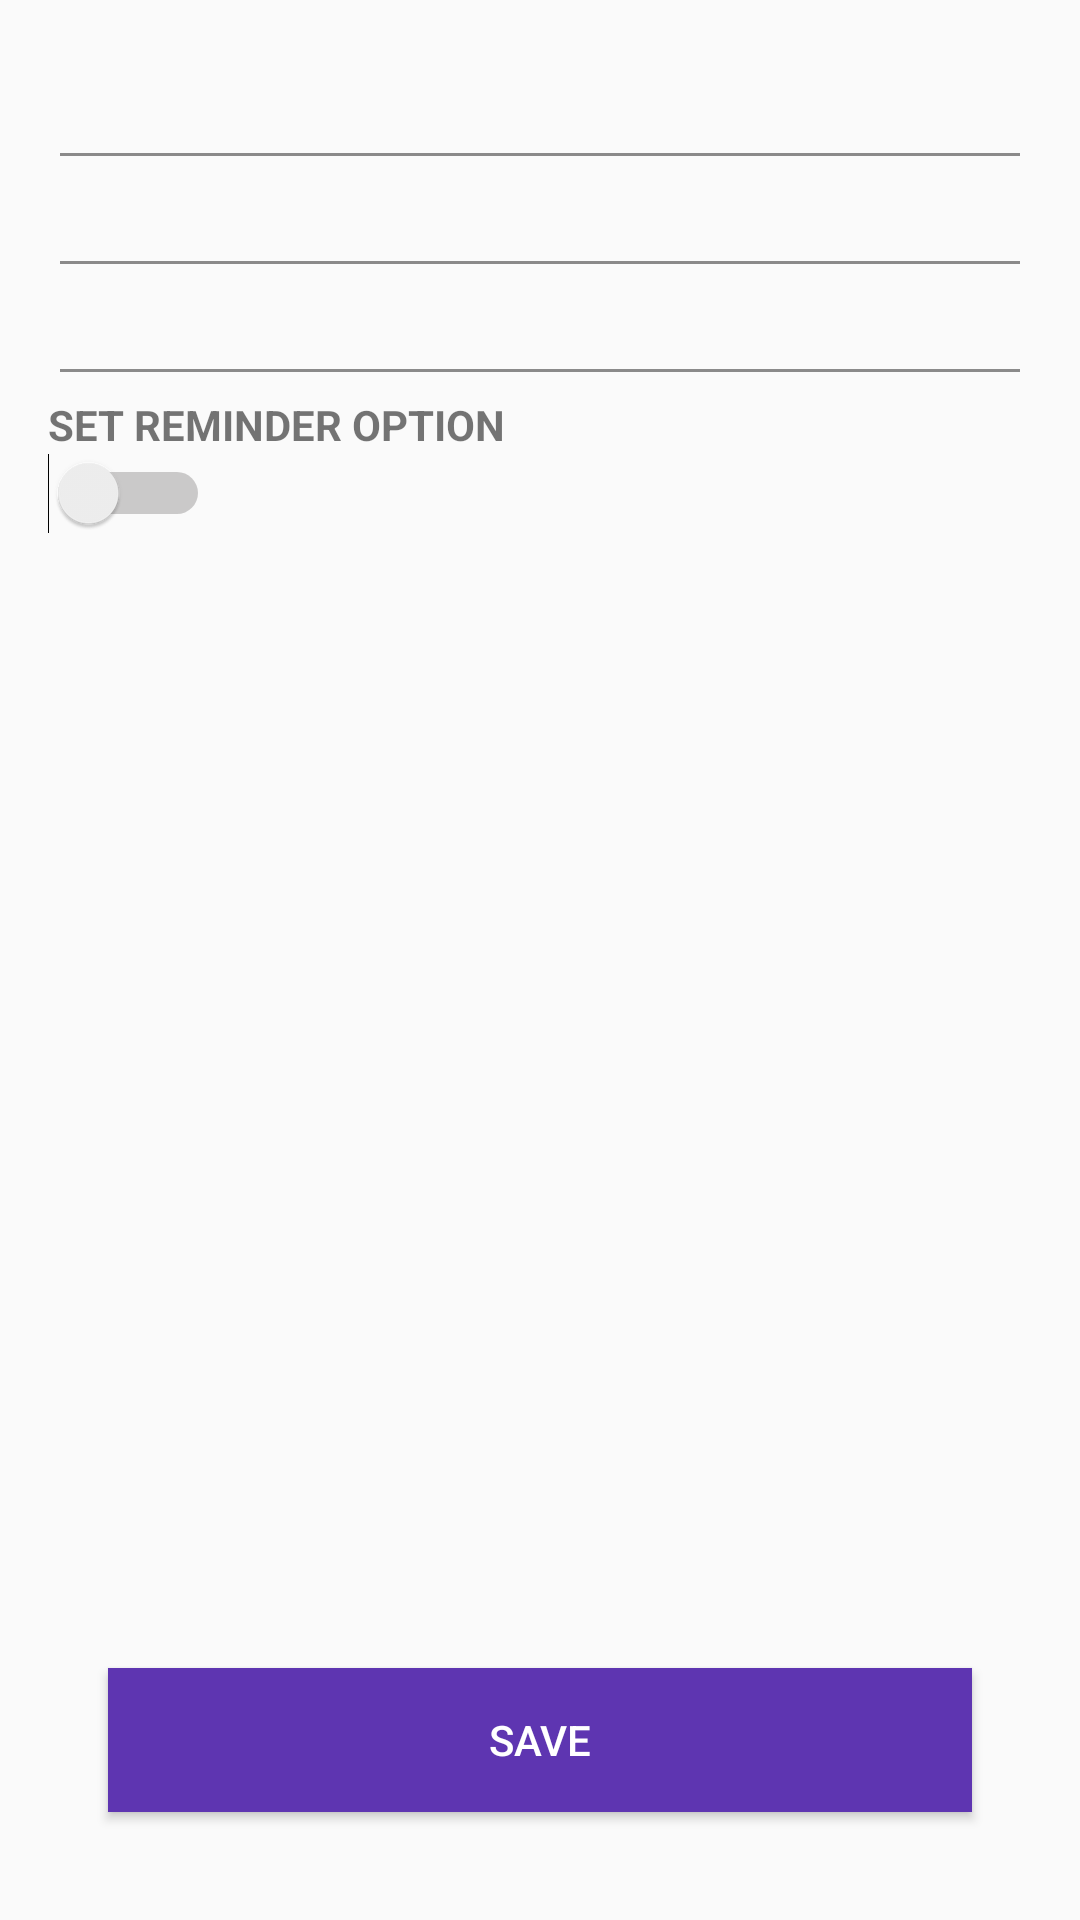

Layout XML and referenced resources for this Android screen:
<!-- AndroidManifest.xml: application theme AppTheme -->
<!-- res/layout/activity_update_category.xml -->
<?xml version="1.0" encoding="utf-8"?>
<RelativeLayout xmlns:android="http://schemas.android.com/apk/res/android"
    xmlns:tools="http://schemas.android.com/tools"
    android:id="@+id/activity_add_facility"
    android:layout_width="match_parent"
    android:layout_height="match_parent"
    android:paddingBottom="@dimen/activity_vertical_margin"
    android:paddingLeft="@dimen/activity_horizontal_margin"
    android:paddingRight="@dimen/activity_horizontal_margin"
    android:paddingTop="@dimen/activity_vertical_margin"
    tools:context="iss.nus.edu.medipalappln.activity.UpdateCategoryActivity">
    <ScrollView
        android:layout_width="match_parent"
        android:layout_height="wrap_content"
        android:layout_marginBottom="20dp"
        >

        <RelativeLayout
            android:layout_width="match_parent"
            android:layout_height="match_parent"
            android:layout_marginBottom="20dp"
            >

            <EditText
                android:id="@+id/et_catName"
                android:layout_width="match_parent"
                android:layout_height="wrap_content"
                android:textColor="#FF7F3300"
                android:textSize="20dip"
                android:textStyle="italic"
                />
            <EditText
                android:id="@+id/et_catCode"
                android:layout_width="match_parent"
                android:layout_height="wrap_content"
                android:textColor="#FF7F3300"
                android:textSize="14dip"
                android:textStyle="italic"
                android:layout_below="@id/et_catName"
                />

            <EditText
                android:id="@+id/et_catDesc"
                android:layout_width="match_parent"
                android:layout_height="wrap_content"
                android:textSize="14dip"
                android:textColor="#FF267F00"
                android:layout_below="@id/et_catCode"

                />



            <TextView
                android:layout_width="match_parent"
                android:layout_height="wrap_content"
                android:text="SET REMINDER OPTION"
                android:layout_below="@id/et_catDesc"
                android:id="@+id/tv_set_rem_id"
                android:textStyle="bold"
                />

            <Switch
                android:id="@+id/switch_category"
                android:layout_width="wrap_content"
                android:layout_height="wrap_content"
                android:textOff="DISABLED"
                android:textOn="ENABLED"
                android:layout_below="@id/tv_set_rem_id"
                />

        </RelativeLayout>
    </ScrollView>

    <Button
        android:id="@+id/btn_cat_update"
        android:layout_width="match_parent"
        android:layout_height="wrap_content"
        android:layout_alignParentBottom="true"
        android:layout_margin="20dp"
        android:background="@color/colorPrimary"
        android:text="@string/save"
        android:textColor="@android:color/white"
        />

</RelativeLayout>
<!-- resources referenced by this layout -->
<resources>
  <color name="colorPrimary">#5E35B1</color>
  <dimen name="activity_horizontal_margin">16dp</dimen>
  <dimen name="activity_vertical_margin">16dp</dimen>
  <string name="reminder">Reminder</string>
  <string name="save">Save</string>
  <style name="AppTheme" parent="Theme.AppCompat.Light.NoActionBar">
          
          <item name="colorPrimary">@color/colorPrimary</item>
          <item name="colorPrimaryDark">@color/colorPrimaryDark</item>
          <item name="colorAccent">@color/colorAccent</item>
          <item name="android:textColorPrimary">@color/primary_text_material_light</item>
          <item name="android:navigationBarColor">@android:color/darker_gray</item>
          <item name="android:colorForeground">@color/primary_text_material_light</item>
          <item name="windowActionBar">false</item>
          <item name="windowNoTitle">true</item>
      </style>
  <color name="colorPrimaryDark">#311B92</color>
  <color name="colorAccent">#7E57C2</color>
  <color name="primary_text_material_light">#de242323</color>
</resources>
